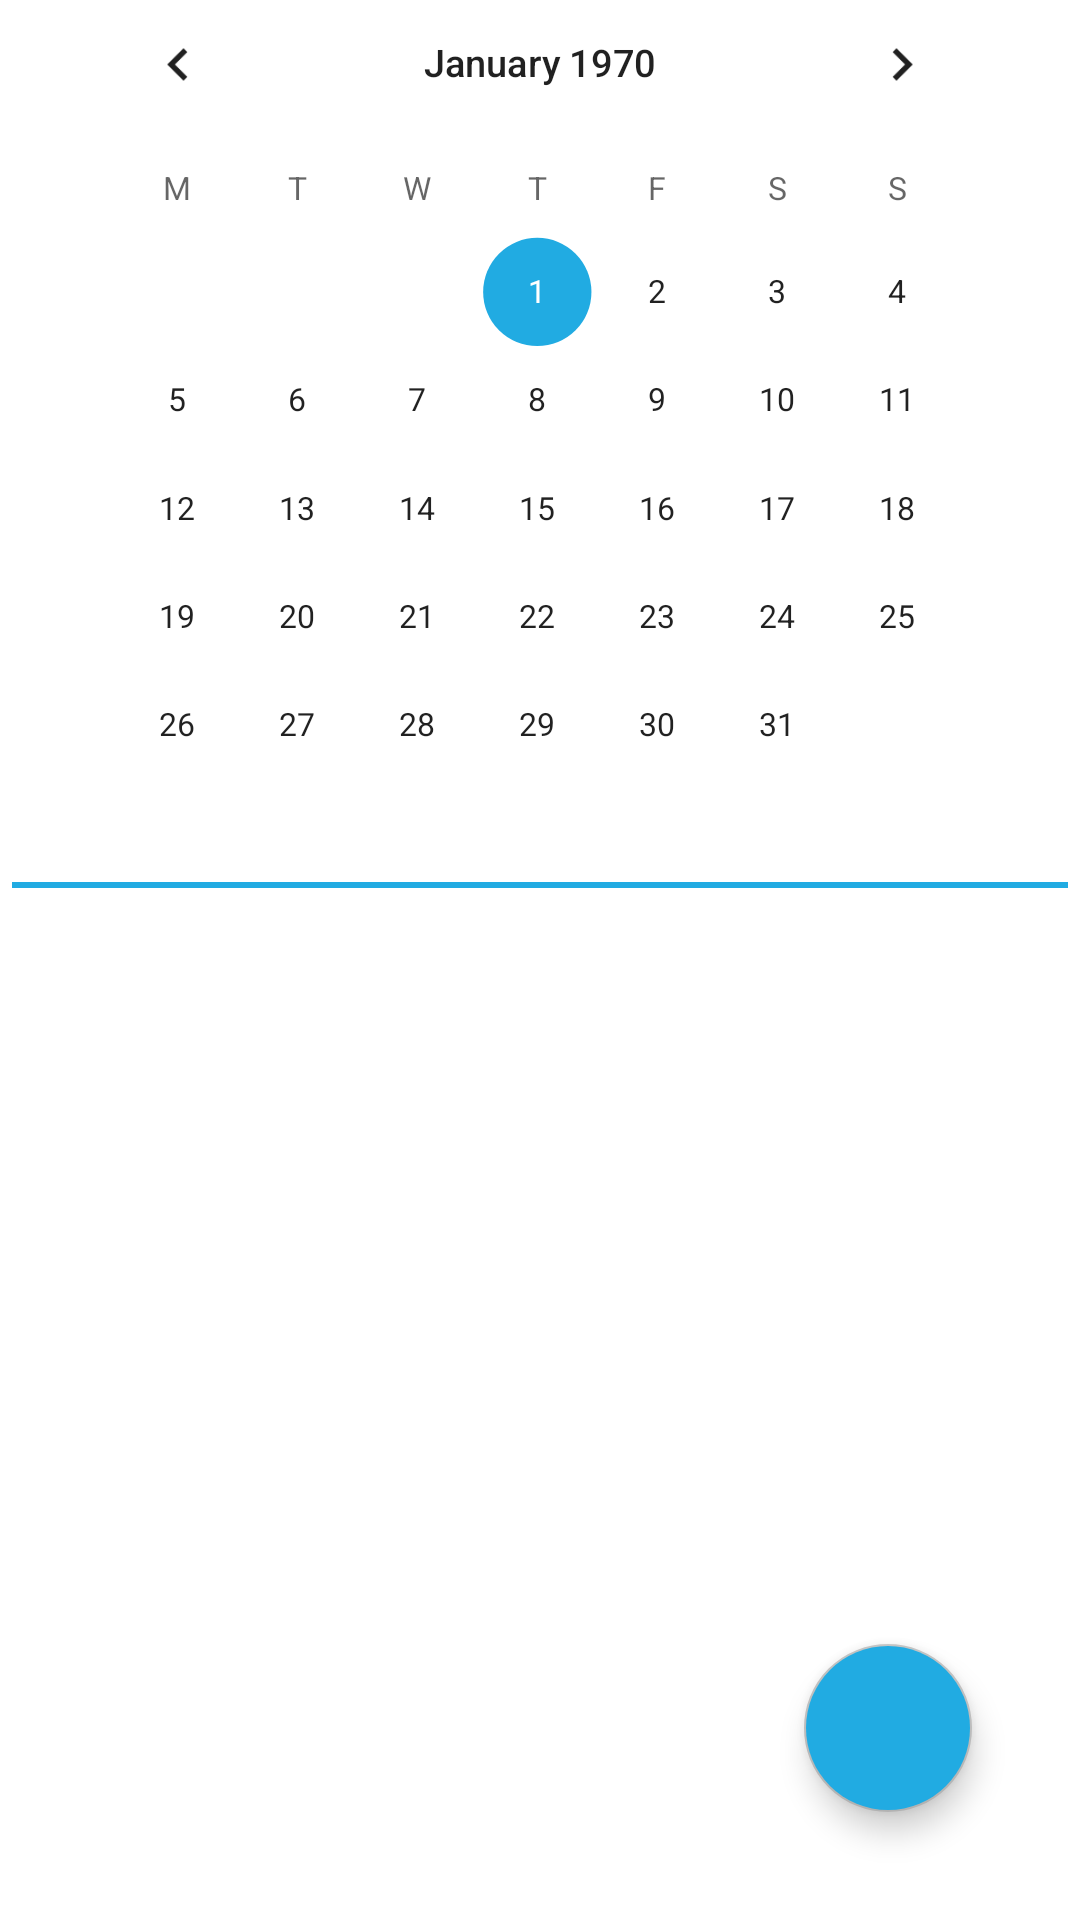

This screen was rendered from an Android layout file. Write that file and the resources it references.
<!-- AndroidManifest.xml: application theme AppTheme -->
<!-- res/layout/visits_fragment.xml -->
<?xml version="1.0" encoding="utf-8"?>
<androidx.coordinatorlayout.widget.CoordinatorLayout xmlns:android="http://schemas.android.com/apk/res/android"
    xmlns:app="http://schemas.android.com/apk/res-auto"
    xmlns:tools="http://schemas.android.com/tools"
    android:layout_width="match_parent"
    android:layout_height="match_parent"
    android:background="@color/colorBackground"
    android:orientation="vertical"
    android:padding="4dp">


    <CalendarView
        android:id="@+id/calendarVisits"
        android:layout_width="match_parent"
        android:layout_height="wrap_content"
        android:layout_marginTop="-30dp"
        android:firstDayOfWeek="2"
        android:outlineAmbientShadowColor="@color/colorPrimaryDark"
        android:scaleX="0.95"
        android:scaleY="0.95" />


    <View
        android:layout_width="match_parent"
        android:layout_height="2dp"
        android:layout_marginTop="290dp"
        android:background="@color/colorPrimary" />


    <androidx.recyclerview.widget.RecyclerView
        android:id="@+id/recyclerViewVisits"
        android:layout_width="match_parent"
        android:layout_height="match_parent"
        android:layout_marginTop="295dp"
        tools:listitem="@layout/visit_item" />

    <com.google.android.material.floatingactionbutton.FloatingActionButton
        android:id="@+id/fabAddVisit"
        android:layout_width="wrap_content"
        android:layout_height="wrap_content"
        android:layout_gravity="bottom|end"
        android:layout_margin="32dp"
        android:backgroundTint="@color/colorPrimary"
        android:src="@drawable/ic_add"
        android:tint="@color/colorBackground" />

    <TextView
        android:id="@+id/textViewVisitsNoVisits"
        android:layout_width="match_parent"
        android:layout_height="wrap_content"
        android:layout_marginTop="450dp"
        android:gravity="center"
        android:text="Brak wizyt wybranego dnia"
        android:textSize="25dp"
        android:visibility="invisible" />
</androidx.coordinatorlayout.widget.CoordinatorLayout>
<!-- res/layout/visit_item.xml (included above) -->
<?xml version="1.0" encoding="utf-8"?>
<androidx.cardview.widget.CardView xmlns:android="http://schemas.android.com/apk/res/android"
    xmlns:app="http://schemas.android.com/apk/res-auto"
    android:layout_width="match_parent"
    android:layout_height="wrap_content"
    android:layout_marginStart="8dp"
    android:layout_marginTop="8dp"
    android:layout_marginEnd="8dp">

    <RelativeLayout
        android:layout_width="match_parent"
        android:layout_height="wrap_content"
        android:padding="5dp">

        <TextView
            android:id="@+id/textViewPatientName"
            android:layout_width="wrap_content"
            android:layout_height="wrap_content"
            android:layout_marginStart="10dp"
            android:ellipsize="end"
            android:text="Imię i nazwisko pacjenta"
            android:textStyle="bold"
            android:textSize="16dp" />

        <TextView
            android:id="@+id/textViewDoctorName"
            android:layout_width="wrap_content"
            android:layout_height="wrap_content"
            android:layout_marginLeft="10dp"
            android:layout_below="@+id/textViewPatientName"
            android:ellipsize="end"
            android:text="Imię i nazwisko lekarza"
            android:textSize="14dp"  />

            <TextView
                android:id="@+id/textViewDate"
                android:layout_width="wrap_content"
                android:layout_height="wrap_content"
                android:layout_marginLeft="10dp"
                android:ellipsize="end"
                android:layout_below="@+id/textViewDoctorName"
                android:text="Data" />



            <TextView
                android:id="@+id/textViewStartTime"
                android:layout_width="wrap_content"
                android:layout_height="wrap_content"
                android:layout_marginLeft="5dp"
                android:layout_toRightOf="@+id/textViewDate"
                android:layout_below="@+id/textViewDoctorName"
                android:ellipsize="end"
                android:text="Czas rozpoczęcia"/>

            <TextView
                android:id="@+id/textViewEndTime"
                android:layout_width="wrap_content"
                android:layout_height="wrap_content"
                android:layout_toRightOf="@+id/textViewStartTime"
                android:layout_below="@+id/textViewDoctorName"
                android:ellipsize="end"
                android:text="Czas zakonczenia"/>



        <TextView
            android:id="@+id/textViewDescription"
            android:layout_width="wrap_content"
            android:maxWidth="300dp"
            android:layout_height="wrap_content"
            android:layout_marginLeft="10dp"
            android:layout_below="@+id/textViewEndTime"
            android:ellipsize="end"
            android:text="Opis"/>



        <ImageView
            android:id="@+id/imageViewEditVisit"
            android:layout_width="wrap_content"
            android:layout_height="wrap_content"
            app:srcCompat="@drawable/ic_edit_black_24dp"
            android:layout_alignParentEnd="true"
            android:layout_marginTop="10dp"
            />

        <ImageView
            android:id="@+id/imageViewDeleteVisit"
            android:layout_width="wrap_content"
            android:layout_height="wrap_content"
            app:srcCompat="@drawable/ic_delete"
            android:layout_alignParentEnd="true"
            android:layout_below="@id/textViewDate"

            />



    </RelativeLayout>


</androidx.cardview.widget.CardView>
<!-- resources referenced by this layout -->
<resources>
  <color name="colorBackground">#FFF</color>
  <color name="colorPrimary">#21ABE2</color>
  <color name="colorPrimaryDark">#28a7b8</color>
  <style name="AppTheme" parent="Theme.AppCompat.Light.NoActionBar">
          <item name="colorPrimary">@color/colorPrimary</item>
          <item name="colorPrimaryDark">@color/colorPrimaryDark</item>
          <item name="colorAccent">@color/colorAccent</item>
          <item name="colorControlActivated">@color/colorPrimary</item>
          <item name="android:timePickerDialogTheme">@style/PickerDialogCustom</item>
          <item name="android:datePickerDialogTheme">@style/PickerDialogCustom</item>
          <item name="alertDialogTheme">@style/AlertDialogCustom</item>
  
          <item name="windowActionBar">false</item>
          <item name="windowNoTitle">true</item>
      </style>
  <color name="colorAccent">#bdbdbd</color>
  <style name="PickerDialogCustom" parent="AlertDialogCustom">
          <item name="android:textColor">@color/colorPrimary</item>
          <item name="android:textColorPrimary">#000</item>
          <item name="colorControlNormal">@color/colorPrimaryDark</item>
          <item name="android:layout_margin">2dp</item>
          <item name="android:datePickerMode">spinner</item>
  
      </style>
  <style name="AlertDialogCustom" parent="Theme.AppCompat.Light.Dialog.Alert">
          <item name="colorPrimary">@color/colorPrimary</item>
          <item name="colorAccent">@color/colorPrimary</item>
          <item name="android:positiveButtonText">#FF0000</item>
          <item name="android:negativeButtonText">#0000FF</item>
          <item name="buttonBarNegativeButtonStyle">@style/Widget.AppCompat.Button</item>
          <item name="android:datePickerStyle">@style/PickerDialogCustom</item>
      </style>
</resources>
